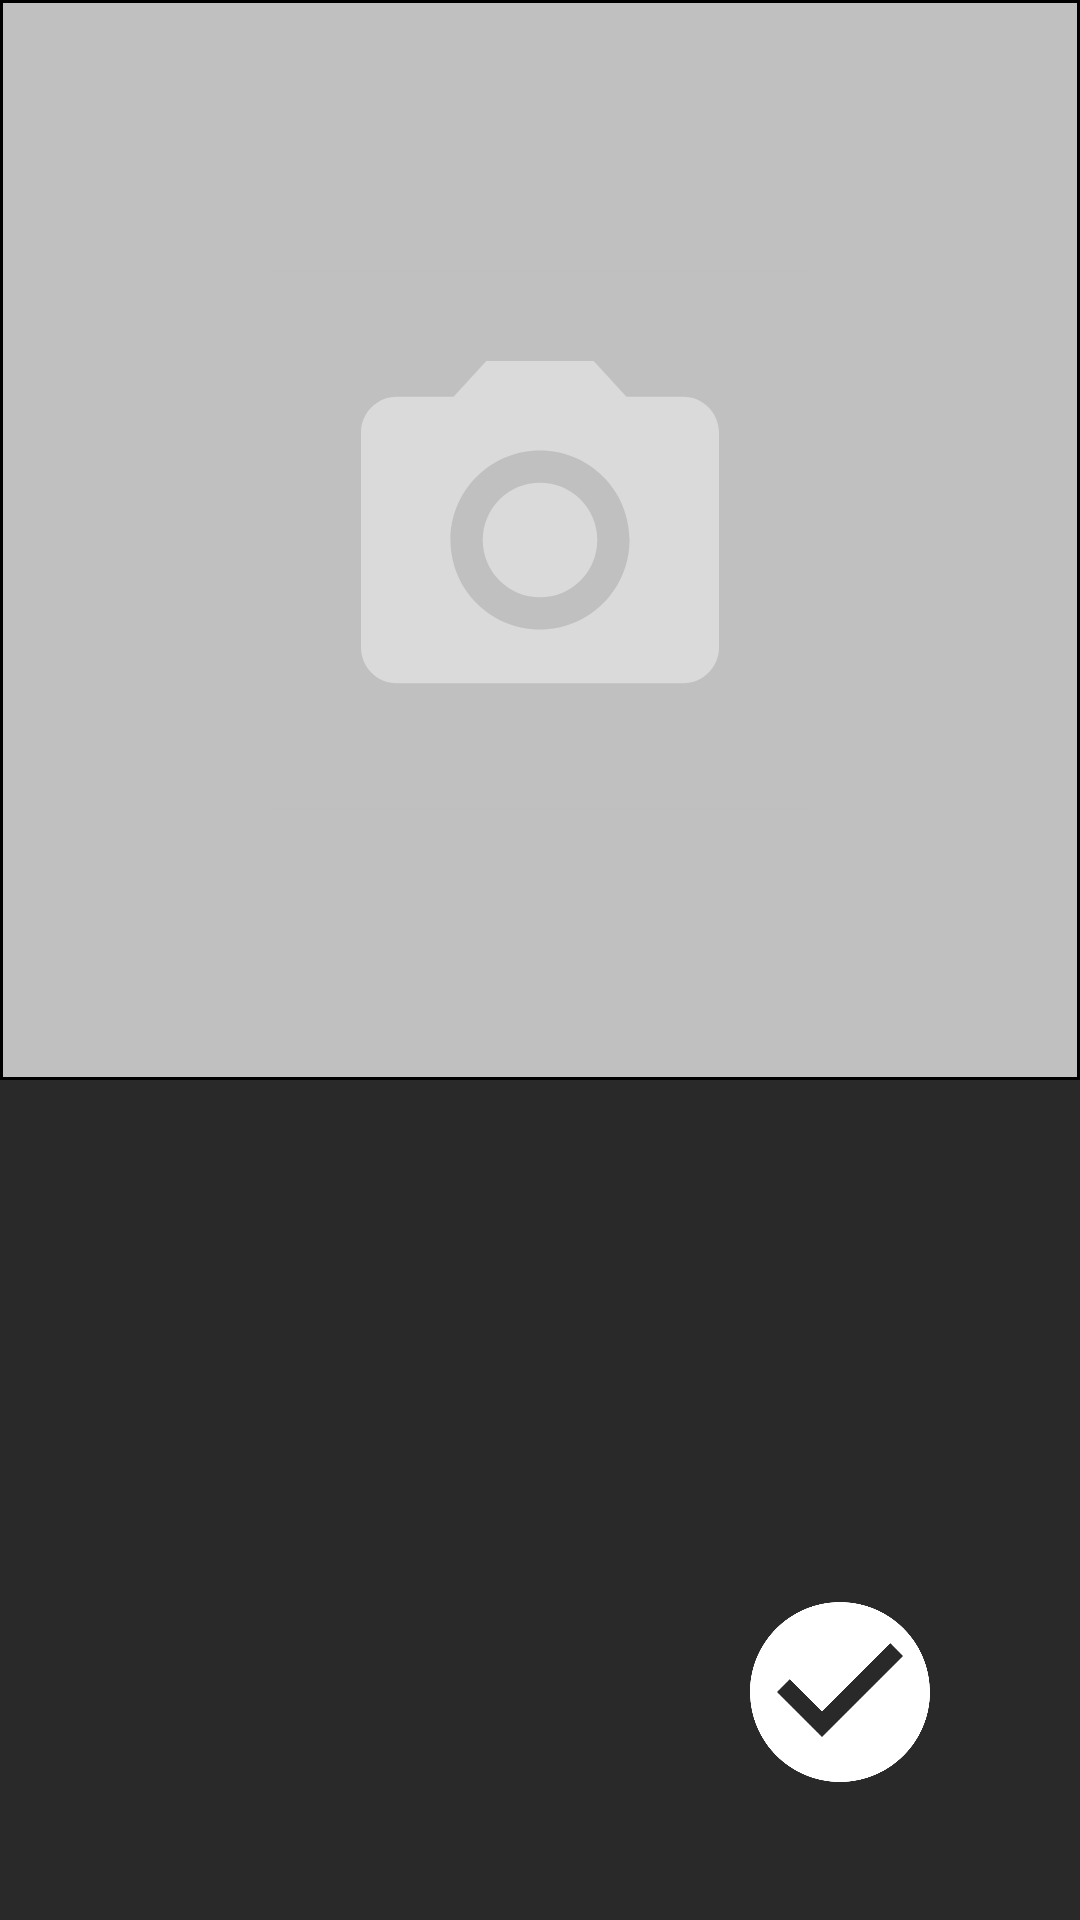

The Android layout XML behind this screen, and the referenced resources:
<!-- AndroidManifest.xml: activity theme Theme.AppCompat.Light.DarkActionBar -->
<!-- res/layout/activity_camera_preview.xml -->
<?xml version="1.0" encoding="utf-8"?>
<androidx.constraintlayout.widget.ConstraintLayout xmlns:android="http://schemas.android.com/apk/res/android"
    xmlns:app="http://schemas.android.com/apk/res-auto"
    xmlns:tools="http://schemas.android.com/tools"
    android:layout_width="match_parent"
    android:layout_height="match_parent"
    android:background="#292929">

    <ImageButton
        android:id="@+id/cameraPreviewImageButton"
        android:layout_width="match_parent"
        android:layout_height="wrap_content"
        android:adjustViewBounds="true"
        android:background="@color/black"
        android:padding="1dp"
        android:scaleType="fitCenter"
        app:layout_constraintBottom_toBottomOf="parent"
        app:layout_constraintEnd_toEndOf="parent"
        app:layout_constraintHorizontal_bias="0.0"
        app:layout_constraintStart_toStartOf="parent"
        app:layout_constraintTop_toTopOf="parent"
        app:layout_constraintVertical_bias="0.0"
        app:srcCompat="@drawable/ic_baseline_photo_camera_100"
        tools:ignore="SpeakableTextPresentCheck"
        android:contentDescription="@string/camera_Image_button_content_description" />

    <LinearLayout
        android:layout_width="match_parent"
        android:layout_height="wrap_content"
        android:layout_gravity="bottom"
        android:layout_marginBottom="40dp"
        android:gravity="center_horizontal"
        android:orientation="horizontal"
        app:layout_constraintBottom_toBottomOf="parent"
        app:layout_constraintEnd_toEndOf="parent"
        app:layout_constraintHorizontal_bias="0.0"
        app:layout_constraintStart_toStartOf="parent">

        <ImageButton
            android:id="@+id/cancelImageButton"
            android:layout_width="wrap_content"
            android:layout_height="wrap_content"
            android:background="#00FFFFFF"
            android:src="@drawable/ic_baseline_cancel_72"
            app:tint="@color/main_blue_color"
            tools:ignore="SpeakableTextPresentCheck"
            android:contentDescription="@string/camera_cancel_button_content_description" />

        <ImageButton
            android:id="@+id/confirmImageButton"
            android:layout_width="wrap_content"
            android:layout_height="wrap_content"
            android:layout_marginStart="200dp"
            android:background="#00FFFFFF"
            android:contentDescription="@string/camera_confirm_button_content_description"
            android:src="@drawable/ic_baseline_check_circle_72"
            app:tint="@color/main_blue_color"
            tools:ignore="SpeakableTextPresentCheck" />
    </LinearLayout>

</androidx.constraintlayout.widget.ConstraintLayout>
<!-- resources referenced by this layout -->
<resources>
  <color name="black">#FF000000</color>
  <!-- drawable ic_baseline_check_circle_72 (drawable) -->
  <vector android:height="72dp" android:tint="?attr/colorControlNormal"
      android:viewportHeight="24" android:viewportWidth="24"
      android:width="72dp" xmlns:android="http://schemas.android.com/apk/res/android">
      <path android:fillColor="@android:color/white" android:pathData="M12,2C6.48,2 2,6.48 2,12s4.48,10 10,10 10,-4.48 10,-10S17.52,2 12,2zM10,17l-5,-5 1.41,-1.41L10,14.17l7.59,-7.59L19,8l-9,9z"/>
  </vector>
  <!-- drawable ic_baseline_photo_camera_100 (drawable) -->
  <vector xmlns:android="http://schemas.android.com/apk/res/android"
      android:height="100dp"
      android:width="100dp"
      android:viewportHeight="24"
      android:viewportWidth="24">
  
      <path android:fillColor="#C0C0C0" android:strokeColor="#C0C0C0" android:strokeWidth="6" android:pathData="M3,3h18v18h-18z"/>
  
      <group
          android:scaleX="0.4"
          android:scaleY="0.4"
          android:pivotX="12"
          android:pivotY="12">
          <path android:fillColor="#66FFFFFF" android:pathData="M12,12m-3.2,0a3.2,3.2 0,1 1,6.4 0a3.2,3.2 0,1 1,-6.4 0"/>
          <path android:fillColor="#66FFFFFF" android:pathData="M9,2L7.17,4L4,4c-1.1,0 -2,0.9 -2,2v12c0,1.1 0.9,2 2,2h16c1.1,0 2,-0.9 2,-2L22,6c0,-1.1 -0.9,-2 -2,-2h-3.17L15,2L9,2zM12,17c-2.76,0 -5,-2.24 -5,-5s2.24,-5 5,-5 5,2.24 5,5 -2.24,5 -5,5z"/>
      </group>
  </vector>
  <string name="camera_Image_button_content_description">Image</string>
  <string name="camera_cancel_button_content_description">Cancel</string>
  <string name="camera_confirm_button_content_description">Confirm</string>
</resources>
